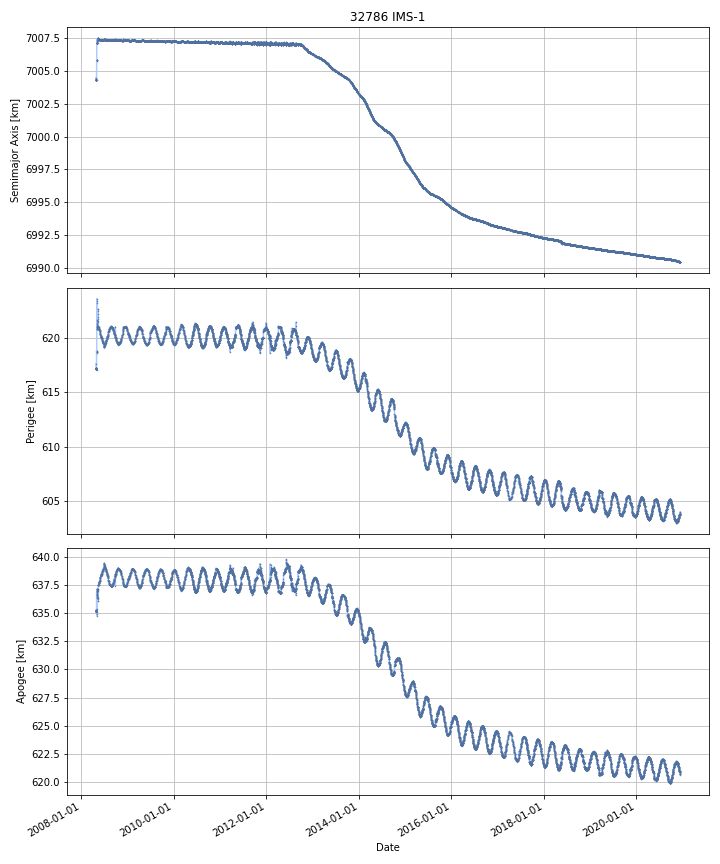

The table this chart was drawn from, first rows:
DATE, SEMIMAJOR_AXIS, PERIAPSIS, APOAPSIS, DOT_SEMIMAJOR_AXIS, DOT_PERIAPSIS, DOT_APOAPSIS
2008-04-29, 7004, 617.2, 635.2, , , 
2008-04-30, 7004, 617.1, 635.3, 0.001801, -0.09374, 0.09734
2008-05-01, 7004, 617.2, 635.2, 0.004948, 0.05175, -0.04186
2008-05-02, 7006, 618.8, 636.6, 1.465, 1.585, 1.346
2008-05-03, 7006, 618.8, 636.7, 0.06253, 0.0145, 0.1106
2008-05-04, 7007, 623.1, 635.1, 1.368, 4.309, -1.572
2008-05-05, 7007, 621.5, 636.5, -0.104, -1.628, 1.42
2008-05-06, 7007, 621.1, 636.9, 0.006978, -0.4013, 0.4152
2008-05-07, 7007, 621, 637, -0.0002709, -0.05879, 0.05825
2008-05-08, 7007, 620.8, 637.2, -0.007034, -0.183, 0.1689
2008-05-09, 7007, 620.8, 637.2, -0.001583, -0.00819, 0.005025
2008-05-10, 7007, 621.6, 636.6, 0.1248, 0.8066, -0.557
2008-05-11, 7007, 621.6, 637, 0.1746, -0.0616, 0.4108
2008-05-12, 7008, 621.7, 637, 0.07586, 0.1232, 0.02855
2008-05-13, 7008, 622.4, 636.3, 0.003734, 0.7072, -0.6997
2008-05-14, 7007, 622.4, 636.3, -0.0236, -0.01827, -0.02892
2008-05-15, 7007, 621.1, 637.5, -0.06702, -1.285, 1.151
2008-05-16, 7007, 621.1, 637.5, 0.001296, -0.02521, 0.0278
2008-05-17, 7007, 621.1, 637.5, -0.00165, -0.01193, 0.008627
2008-05-18, 7007, 621, 637.5, -0.00386, -0.0426, 0.03488
2008-05-19, 7007, 621, 637.6, -0.002853, -0.03885, 0.03315
2008-05-20, 7007, 620.9, 637.7, 0.00141, -0.08342, 0.08624
2008-05-21, 7007, 620.9, 637.7, 0.0007988, -0.03478, 0.03638
2008-05-22, 7007, 620.8, 637.7, -0.003412, -0.02836, 0.02154
2008-05-23, 7007, 620.8, 637.8, -0.003668, -0.04043, 0.03309
2008-05-24, 7007, 620.8, 637.8, -0.0029, -0.01765, 0.01185
2008-05-25, 7007, 620.7, 637.8, 0.001347, -0.05781, 0.0605
2008-05-26, 7007, 620.7, 637.8, -0.0004523, -0.001944, 0.00104
2008-05-27, 7007, 620.7, 637.8, -0.003316, -0.02808, 0.02144
2008-05-28, 7007, 620.6, 637.9, -0.003319, -0.09696, 0.09032
2008-05-29, 7007, 620.5, 638, -0.0002462, -0.06218, 0.06168
2008-05-30, 7007, 620.4, 638.1, 0.00262, -0.07562, 0.08086
2008-05-31, 7007, 620.4, 638.2, -0.0009205, -0.09034, 0.0885
2008-06-01, 7007, 620.4, 638.1, -0.003623, 0.04315, -0.05039
2008-06-02, 7007, 620.3, 638.2, -0.003836, -0.09745, 0.08978
2008-06-03, 7007, 620.2, 638.3, 0.0004647, -0.1089, 0.1098
2008-06-04, 7007, 620.2, 638.3, 0.001043, -0.02382, 0.02591
2008-06-05, 7007, 620.2, 638.3, -0.001324, 0.001853, -0.0045
2008-06-06, 7007, 620.1, 638.4, -0.002549, -0.04784, 0.04274
2008-06-07, 7007, 620.1, 638.4, -0.004596, -0.07145, 0.06226
2008-06-08, 7007, 620.1, 638.4, 0.0004073, 0.08773, -0.08691
2008-06-09, 7007, 620.1, 638.4, 0.002406, -0.01947, 0.02428
2008-06-10, 7007, 620.1, 638.4, -0.00139, -0.03906, 0.03628
2008-06-11, 7007, 620, 638.5, -0.004326, -0.04175, 0.03309
2008-06-12, 7007, 620, 638.5, -0.00186, -0.05876, 0.05504
2008-06-13, 7007, 619.9, 638.5, 0.001573, -0.03743, 0.04058
2008-06-14, 7007, 619.9, 638.6, 0.002651, -0.0658, 0.0711
2008-06-15, 7007, 619.9, 638.6, -0.002532, -0.01826, 0.0132
2008-06-16, 7007, 619.8, 638.7, -0.002939, -0.07658, 0.0707
2008-06-17, 7007, 619.7, 638.7, -0.00149, -0.04759, 0.04461
2008-06-18, 7007, 619.7, 638.8, -7.775952326483093e-07, -0.01794, 0.01794
2008-06-19, 7007, 619.7, 638.8, -0.0001902, -0.00731, 0.00693
2008-06-20, 7007, 619.7, 638.8, -0.002986, -0.05483, 0.04885
2008-06-21, 7007, 619.6, 638.8, -0.002871, -0.03411, 0.02837
2008-06-22, 7007, 619.5, 638.9, 5.932052772550378e-06, -0.07563, 0.07564
2008-06-23, 7007, 619.5, 638.9, 0.001534, -0.001534, 0.004603
2008-06-24, 7007, 619.6, 638.9, -0.0004441, 0.01737, -0.01826
2008-06-25, 7007, 619.5, 638.9, -0.003879, -0.03189, 0.02413
2008-06-26, 7007, 619.3, 639.1, -0.0009255, -0.1947, 0.1929
2008-06-27, 7007, 619.3, 639.1, 0.0001224, -0.01604, 0.01629
... 4,548 more rows
